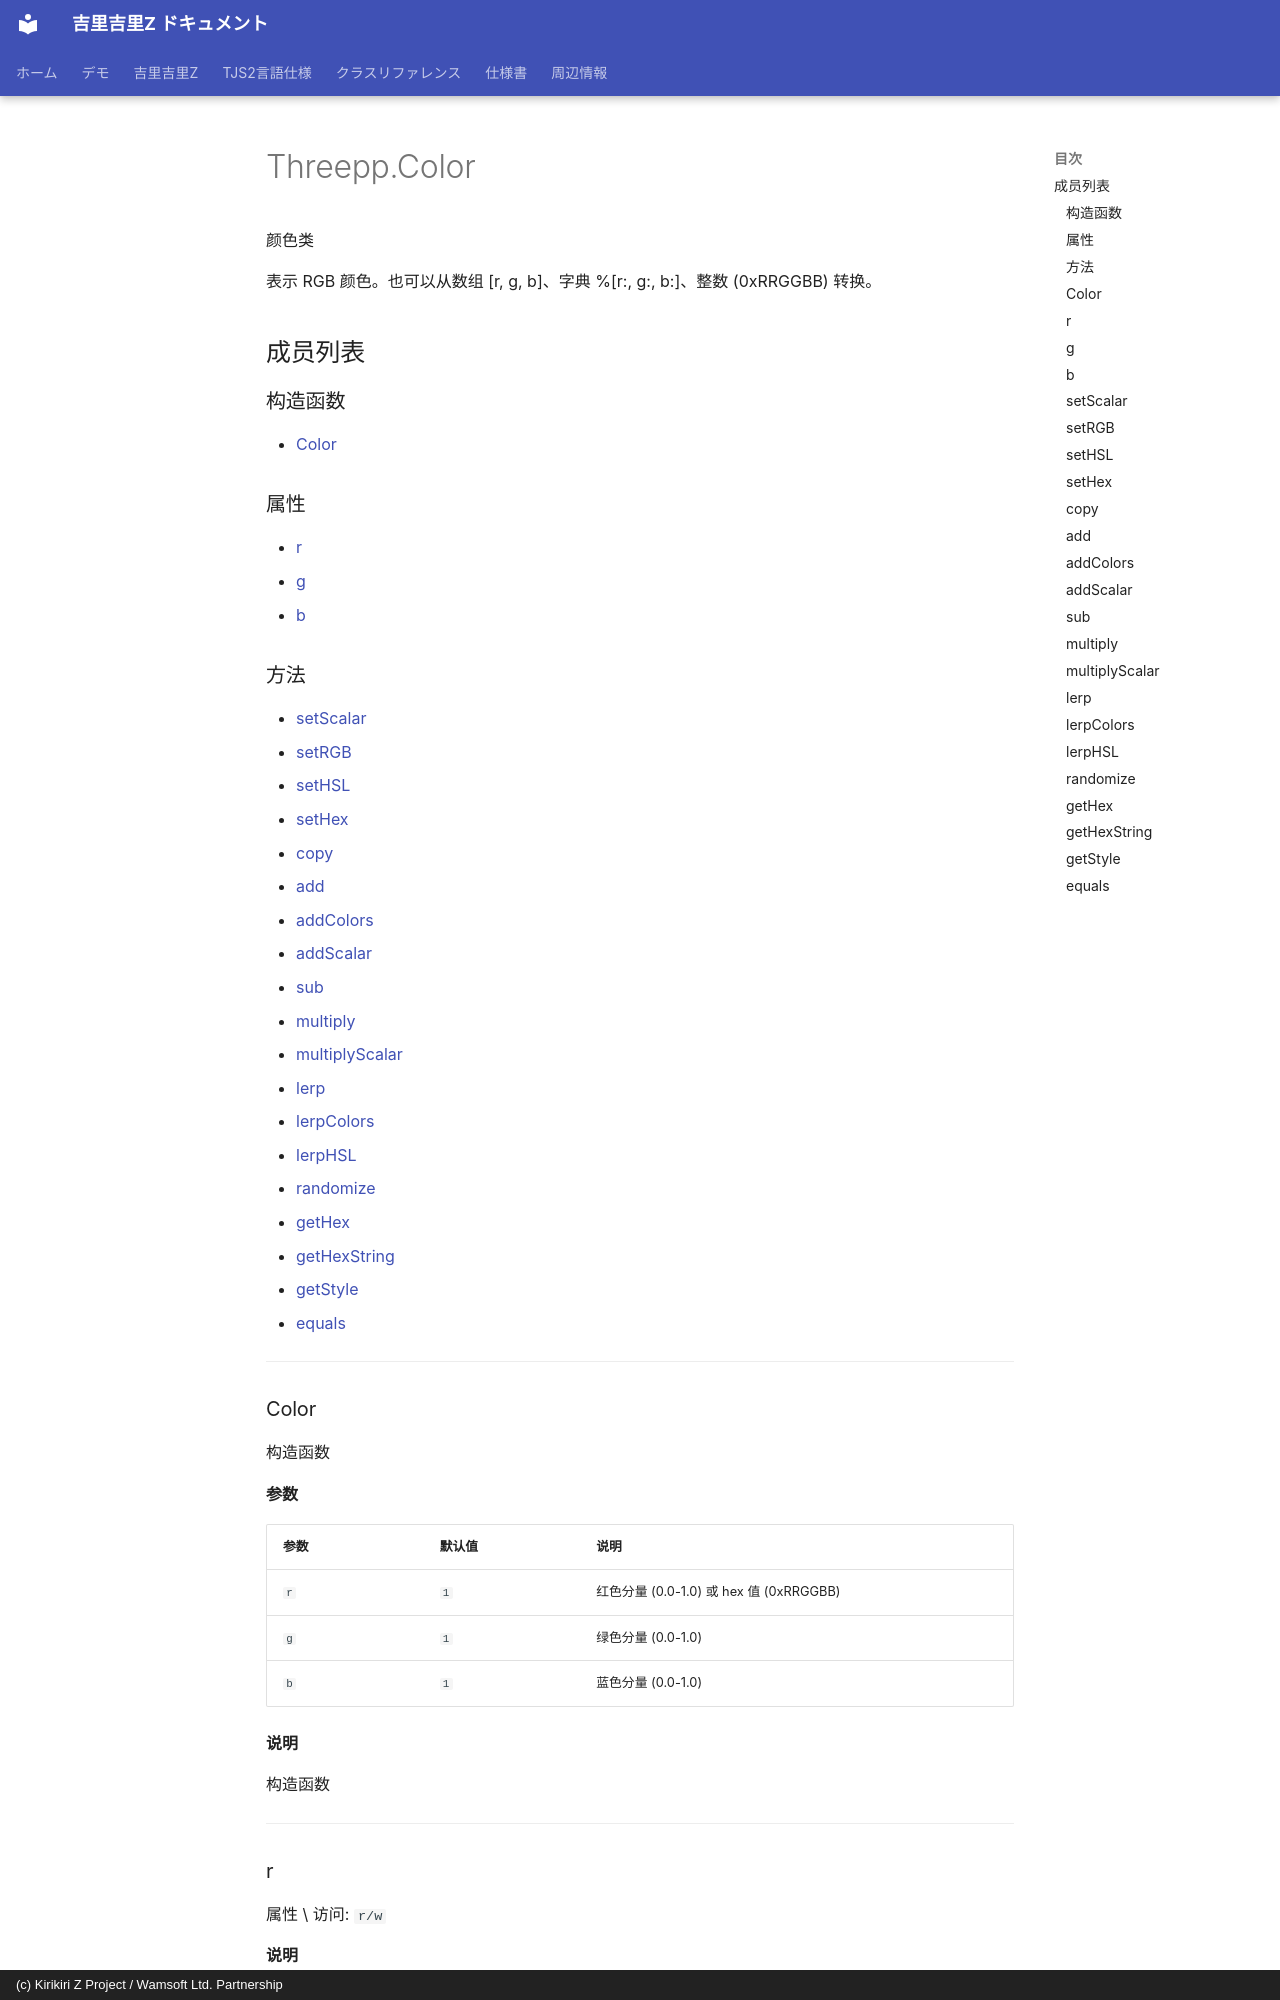

repository: AetherKiri/krkrz_dev · page: zh/reference/threepp/Threepp.Color/index.html · generator: mkdocs · copyright: (c) Kirikiri Z Project / Wamsoft Ltd. Partnership

# Threepp.Color

颜色类

表示 RGB 颜色。也可以从数组 [r, g, b]、字典 %[r:, g:, b:]、整数 (0xRRGGBB) 转换。

## 成员列表

### 构造函数

- [Color](#color)

### 属性

- [r](#r)
- [g](#g)
- [b](#b)

### 方法

- [setScalar](#setscalar)
- [setRGB](#setrgb)
- [setHSL](#sethsl)
- [setHex](#sethex)
- [copy](#copy)
- [add](#add)
- [addColors](#addcolors)
- [addScalar](#addscalar)
- [sub](#sub)
- [multiply](#multiply)
- [multiplyScalar](#multiplyscalar)
- [lerp](#lerp)
- [lerpColors](#lerpcolors)
- [lerpHSL](#lerphsl)
- [randomize](#randomize)
- [getHex](#gethex)
- [getHexString](#gethexstring)
- [getStyle](#getstyle)
- [equals](#equals)

---
